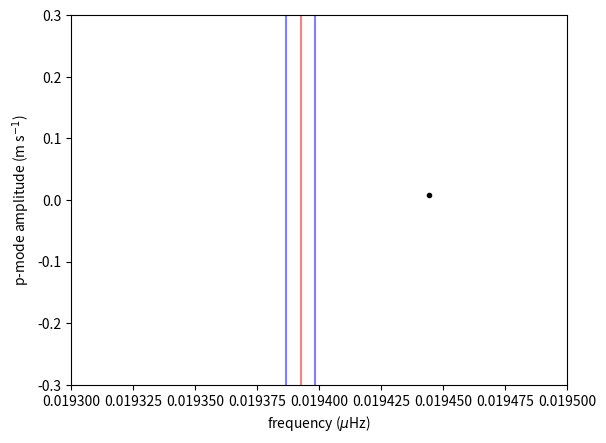

Reproduce this figure in Python. (Note: this script raises an exception after producing the figure.)
import numpy as np
import matplotlib.pyplot as plt
from scipy.interpolate import interp1d
np.random.seed(42)
%matplotlib inline

omega = 2. * np.pi / (5.4 * 60.) # s^-1 ; ang freq for 5.4 minute oscillation
gamma = 1. / (2 * 24. * 60. * 60.) # s^-1 ; 2-day damping timescale
dt = 50. # seconds - approximate Nyquist sampling
driving_amp = np.sqrt(0.19**2 * gamma * dt) # kick amplitude to get 19 cm/s amplitude over coherence time

def step_forward_matrix(omega, gamma, dt):
    # return [x, rv] after time dt
    Minv = np.linalg.inv(np.array([[1, 0], [-0.5 * gamma, omega]]))
    A = np.array([[np.cos(omega * dt),
                   np.sin(omega * dt)],
                  [-omega * np.sin(omega * dt) - 0.5 * gamma * np.cos(omega * dt),
                    omega * np.cos(omega * dt) - 0.5 * gamma * np.sin(omega * dt)]])
    A *= np.exp(-0.5 * gamma * dt)
    return np.dot(A, Minv)

def take_one_step(x0, v0, step_half_matrix, step_full_matrix, driving_amp):
    # returns x0.5, v0.5 (prediction for next observation time)
    # and x1, v1 (starting position post-kick)
    x_half, v_half = np.dot(step_half_matrix, (x0,v0))
    x_one, v_one = np.dot(step_full_matrix, (x0,v0))
    v_one += driving_amp * np.random.normal(0.,1.)
    return x_half, v_half, x_one, v_one

def take_many_steps(omega, gamma, dt, driving_amp, timescale=365.):
    # timescale is number of days to observe
    assert dt < np.pi / omega, "ERROR: you're not well-sampled. decrease dt."
    if dt > 0.5 * np.pi / omega: print("WARNING: your coarse time spacing makes even cubic spline risky")

    ts = dt * np.arange(timescale * 24. * 3600. / dt)
    xs = np.zeros_like(ts)
    rvs = np.zeros_like(ts)
    
    step_half_matrix = step_forward_matrix(omega, gamma, 0.5 * dt)
    step_full_matrix = step_forward_matrix(omega, gamma, dt)
    x0, v0 = 0., 0.
    for i,t in enumerate(ts):
        xs[i], rvs[i], x0, v0 = take_one_step(x0, v0, step_half_matrix, step_full_matrix, driving_amp)
    return ts, xs, rvs

dt = 1. * 60. # 1-minute cadence
timespan = 365. # not-Kepler
ts, xs, rvs = take_many_steps(omega, gamma, dt, driving_amp, timescale=timespan)

plt.plot(ts/86400., rvs, 'k,')
plt.xlim([0.,10.]);

plt.plot(ts/86400., rvs, 'k.')
plt.xlim([20.,20.1])
plt.ylim([-0.3,0.3]);

powers = np.fft.fft(rvs)
real_powers = (powers * powers.conj()).real
omegas = np.fft.fftfreq(rvs.shape[-1]) / dt * 2. * np.pi
plt.plot(omegas, real_powers, 'k-')
plt.xlim([0.0193,0.0195])
plt.axvline(omega, alpha=0.5, c='r')
plt.axvline(omega-gamma, alpha=0.5, c='b')
plt.axvline(omega+gamma, alpha=0.5, c='b');

inds = (ts/86400. > 20.) & (ts/86400. < 20.02)
short_ts = ts[inds]
short_rvs = rvs[inds]
plt.plot(short_ts/86400., short_rvs, 'k.')
interp = interp1d(short_ts, short_rvs, kind='cubic', assume_sorted=True)
xs = np.arange(np.min(short_ts), np.max(short_ts), 0.0005)
plt.plot(xs/86400., interp(xs), alpha=0.4);

def simulate_exposure(ts, rvs, start_time, exp_time):
    interp = interp1d(ts, rvs, kind='cubic', assume_sorted=True)
    tiny = 0.1 # 100 ms
    fine_ts = np.arange(start_time, start_time+exp_time, tiny) # fine grid
    fine_rvs = interp(fine_ts)
    return np.sum(fine_rvs)/len(fine_rvs) # ASSUMES EVEN WEIGHTING - technically incorrect for last point

plt.plot(short_ts/86400., short_rvs, 'k.')
interp = interp1d(short_ts, short_rvs, kind='cubic', assume_sorted=True)
xs = np.arange(np.min(short_ts), np.max(short_ts), 0.0005)
plt.plot(xs/86400., interp(xs), alpha=0.4)
start_times = np.array([20.006, 20.0145]) * 86400. # seconds
exp_time = 120. # seconds
for st in start_times:
    plt.axvspan(st/86400., (st+exp_time)/86400., alpha=0.3, facecolor='orange')
    plt.scatter((st+exp_time/2)/86400., simulate_exposure(short_ts,short_rvs,st,exp_time),
               c='r', s=16);

#freq_grid = 1./(np.arange(4.,8.,0.05) * 60.) # frequencies in Hz
a_max = 0.55 # amplitude of central mode in m/s
nu_max = 3.1e-3 # peak frequency in Hz
c_env = 0.331e-3 # envelope width in Hz
delta_nu = 0.00013 # Hz
freq_grid = np.arange(nu_max - 0.001, nu_max + 0.001, delta_nu) # magic numbers
amp_grid = a_max**2 * np.exp(-(freq_grid-nu_max)**2/(2.*c_env**2)) # amplitudes in m/s
driving_amp_grid = np.sqrt(amp_grid * gamma * dt)

l_grid = np.append(np.zeros_like(freq_grid), np.ones_like(freq_grid))
freq_grid = np.append(freq_grid, freq_grid)
freq_grid += l_grid * 0.5 * delta_nu # Hogg!
omega_grid = 2.*np.pi*freq_grid # angular frequencies
amp_grid = a_max**2 * np.exp(-(freq_grid-nu_max)**2/(2.*c_env**2)) # amplitudes in m/s
amp_grid -= 0.4 * amp_grid * l_grid # Hogg!
driving_amp_grid = np.sqrt(amp_grid * gamma * dt)

plt.plot(freq_grid * 1.e6, np.sqrt(amp_grid), 'k.')
plt.ylabel('p-mode amplitude (m s$^{-1}$)')
plt.xlabel('frequency ($\mu$Hz)');

from tqdm import tqdm

dt = 1. * 60. # 1-minute cadence
timespan = 365. # a year

ts = None
for omega, driving_amp in tqdm(zip(omega_grid,driving_amp_grid)):
    sim = take_many_steps(omega, gamma, dt, driving_amp, timescale=timespan)
    if ts is None: 
        ts = sim[0]
        xs = np.zeros_like(ts)
        rvs = np.zeros_like(ts)
    assert np.array_equal(sim[0], ts)
    xs += sim[1]
    rvs += sim[2]

I_onemode = np.argmax(driving_amp_grid)
omega_onemode = omega_grid[I_onemode]
amp_onemode = amp_grid[I_onemode]
driving_amp_onemode = driving_amp_grid[I_onemode]
sim = take_many_steps(omega_onemode, gamma, dt, driving_amp_onemode, timescale=timespan)
ts_onemode, xs_onemode, rvs_onemode = sim

plt.plot(ts/86400., rvs, 'k,')
#plt.xlim([0.,10.]);
#plt.ylim([-0.5,0.5]);
np.std(rvs)

powers = np.fft.fft(rvs)
real_powers = (powers * powers.conj()).real
fs = np.fft.fftfreq(rvs.shape[-1]) / dt
plt.plot(fs*1e6, real_powers/1e6, 'k-')
plt.xlim([1000,5000]);
#plt.xlim([0.,0.03]);

# HOGG SAY: Shouldn't the 3600 in the next line be a 24??
obs_ts = np.arange(30) + 0.5 + np.random.normal(0.,2.,30)/3600. # nightly plus/minus ~2 hours (days)
obs_ts *= 24. * 3600. # seconds
exp_times = np.arange(2,20,0.5) * 60.
stds = []
for exp_time in tqdm(exp_times):
    obs_rvs = [simulate_exposure(ts_onemode, rvs_onemode, tt-exp_time/2., exp_time) for tt in obs_ts]
    stds.append(np.std(obs_rvs))

plt.loglog(exp_times/60., stds, 'k.')
plt.xlabel('Exposure time (minutes)')
plt.ylabel('p-mode RMS signal (m s$^{-1}$)')
plt.title('single-mode star');

stds_all = []
for exp_time in tqdm(exp_times):
    obs_rvs = [simulate_exposure(ts, rvs, tt-exp_time/2., exp_time) for tt in obs_ts]
    stds_all.append(np.std(obs_rvs))

plt.loglog(exp_times/60., stds_all, 'k.')
plt.xlabel('Exposure time (minutes)')
plt.ylabel('p-mode RMS signal (m s$^{-1}$)')
plt.title('multi-mode star');

import celerite as celery
celery.__version__

log_S0 = np.log(driving_amp_onemode**2 / (dt * omega_onemode)) # velocity variance * kicks / radian
log_Q = np.log(omega_onemode/gamma)
log_omega0 = np.log(omega_onemode)
kernel_onemode = celery.terms.SHOTerm(log_S0, log_Q, log_omega0)

np.exp(log_Q)

gp = celery.GP(kernel_onemode)
gp.compute(ts_onemode)
rvs_gp_onemode = gp.sample()

powers = np.fft.fft(rvs_gp_onemode)
real_powers = (powers * powers.conj()).real
fs = np.fft.fftfreq(rvs.shape[-1]) / dt
plt.plot(fs*1e6, real_powers/1e6, 'k-')
plt.xlim([3120,3160]);

log_S0_grid = [np.log(d**2 / (dt * o)) for o,d in zip(omega_grid,driving_amp_grid)]
kernel = None
for o,lS in zip(omega_grid,log_S0_grid):
    if kernel is None:
        kernel = celery.terms.SHOTerm(lS, np.log(o/gamma), np.log(o))
    else:
        kernel += celery.terms.SHOTerm(lS, np.log(o/gamma), np.log(o)) 

gp = celery.GP(kernel)
gp.compute(ts)
rvs_gp = gp.sample()

powers = np.fft.fft(rvs_gp)
real_powers = (powers * powers.conj()).real
fs = np.fft.fftfreq(rvs.shape[-1]) / dt
plt.plot(fs*1e6, real_powers/1e6, 'k-')
plt.xlim([1000,5000]);

